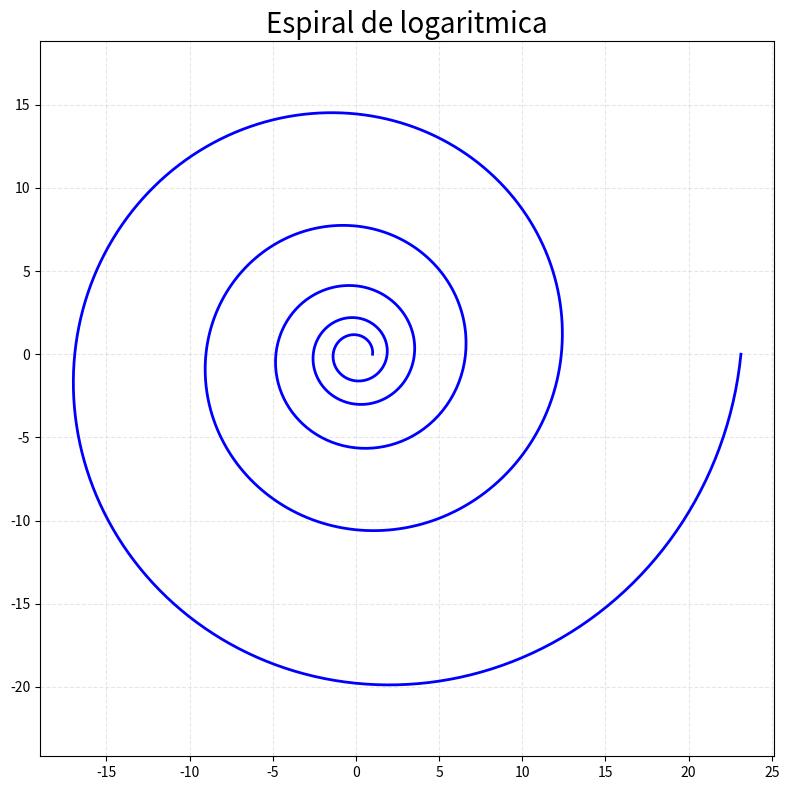

Recreate this plot in Python.
import matplotlib.pyplot as plt
import numpy as np

theta = np.linspace(0, 10* np.pi, 1000) 
a = 0.1  # Parámetro de la espiral logarítmica
r = np.exp(a*theta)  # Espiral logarítmica

x = r * np.cos(theta)
y = r * np.sin(theta)

plt.figure(figsize=(8, 8), dpi=100)
plt.plot(x, y, 'b-',linewidth=2)
plt.title('Espiral de logaritmica', size=20, color='black')
plt.axis('equal')  # Igualar escalas de los ejes
plt.grid(True, linestyle='--', alpha=0.3)

plt.tight_layout()
plt.show()